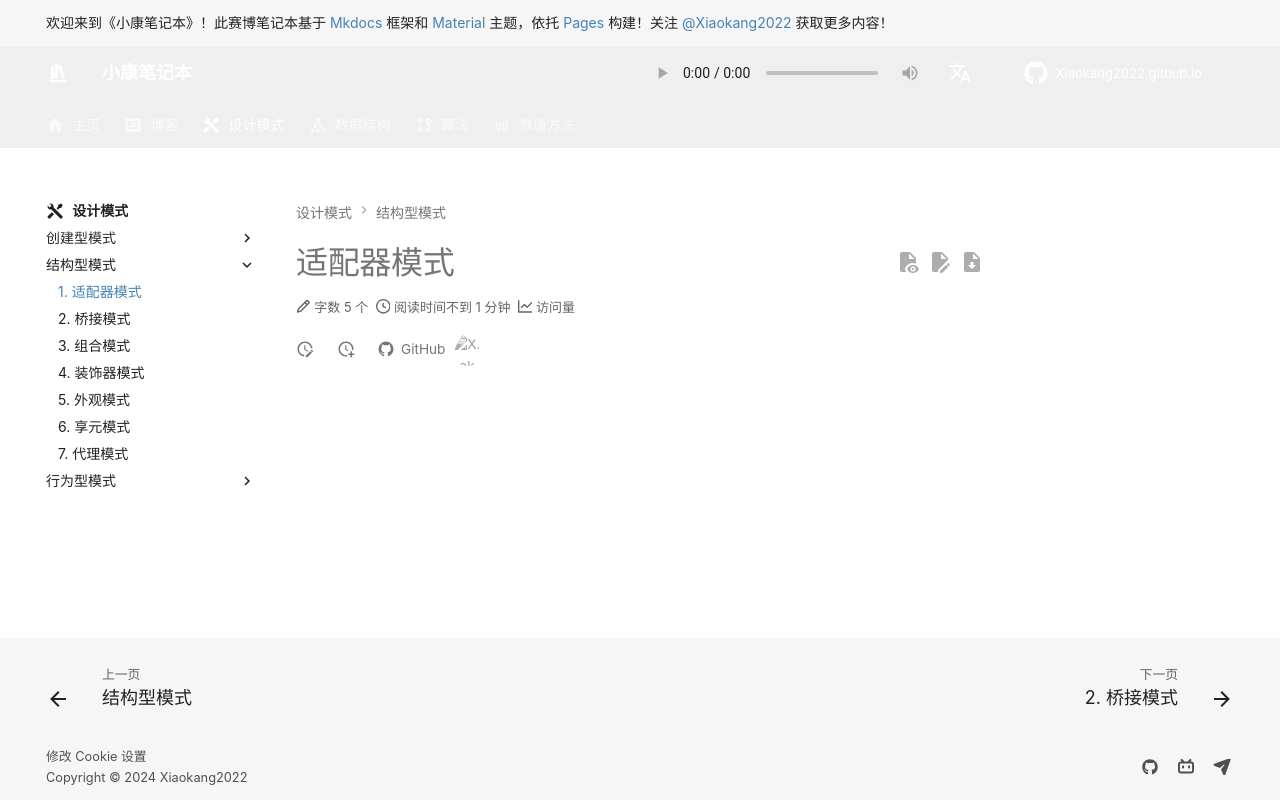

repository: Xiaokang2022/Xiaokang2022.github.io · page: design-pattern/structural-pattern/adapter-pattern/index.html · generator: mkdocs

---
comments: true
---

# 适配器模式
